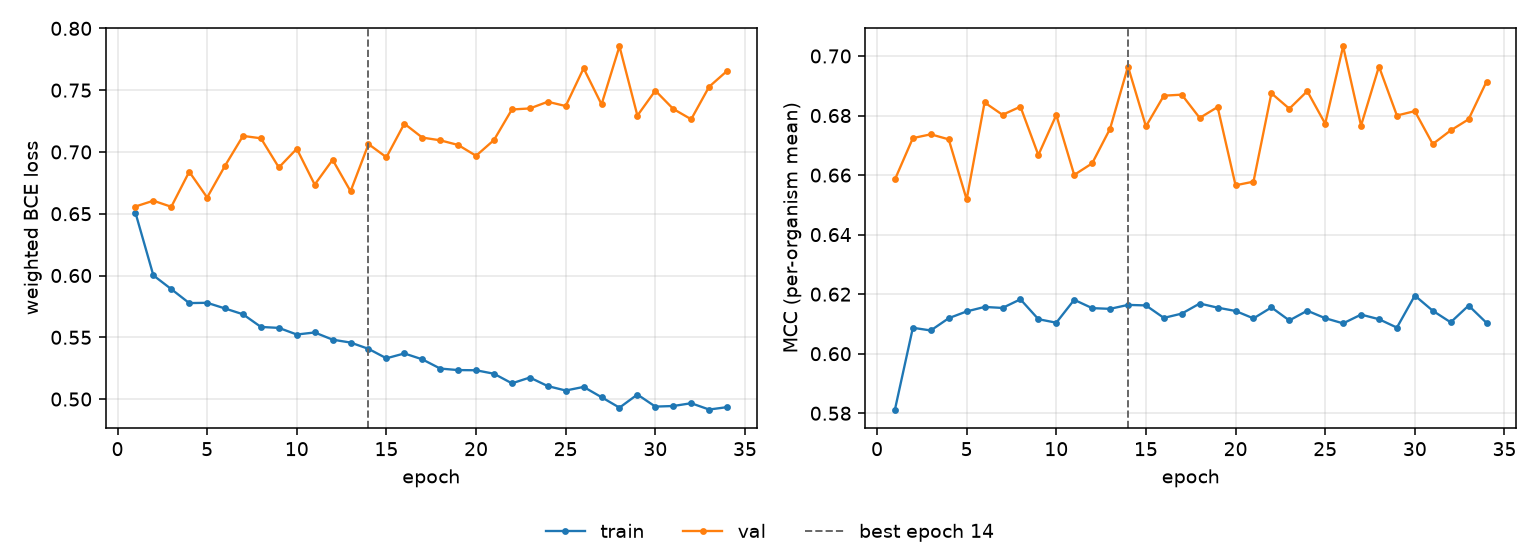

The data file committed next to this chart (first rows):
epoch, tr_loss, vl_loss, tr_mcc, vl_mcc, is_best
1, 0.6508, 0.6558, 0.5812, 0.6585, False
2, 0.6001, 0.6605, 0.6087, 0.6724, False
3, 0.589, 0.6556, 0.6078, 0.6737, False
4, 0.5777, 0.684, 0.6119, 0.672, False
5, 0.5779, 0.6631, 0.6142, 0.6518, False
6, 0.5733, 0.6889, 0.6157, 0.6844, False
7, 0.5686, 0.713, 0.6154, 0.6802, False
8, 0.5584, 0.711, 0.6183, 0.683, False
9, 0.5576, 0.6874, 0.6116, 0.6667, False
10, 0.5523, 0.7026, 0.6104, 0.6802, False
11, 0.5539, 0.6736, 0.6181, 0.6601, False
12, 0.5481, 0.6936, 0.6153, 0.6639, False
13, 0.5457, 0.6682, 0.6151, 0.6756, False
14, 0.5406, 0.7063, 0.6164, 0.6965, True
15, 0.533, 0.6957, 0.6162, 0.6764, False
16, 0.5369, 0.7229, 0.612, 0.6867, False
17, 0.5322, 0.7116, 0.6135, 0.687, False
18, 0.5247, 0.7094, 0.6169, 0.6792, False
19, 0.5235, 0.7056, 0.6155, 0.6828, False
20, 0.5233, 0.6969, 0.6144, 0.6566, False
21, 0.5205, 0.7096, 0.6119, 0.6578, False
22, 0.5127, 0.7344, 0.6155, 0.6875, False
23, 0.5174, 0.7352, 0.6112, 0.6823, False
24, 0.5105, 0.7406, 0.6144, 0.6882, False
25, 0.5069, 0.7371, 0.6119, 0.6773, False
26, 0.5098, 0.7677, 0.6102, 0.7033, False
27, 0.5015, 0.7385, 0.6131, 0.6766, False
28, 0.4931, 0.7855, 0.6116, 0.6965, False
29, 0.5037, 0.7294, 0.6088, 0.68, False
30, 0.4939, 0.7496, 0.6195, 0.6815, False
31, 0.4944, 0.7348, 0.6144, 0.6704, False
32, 0.4967, 0.7264, 0.6105, 0.675, False
33, 0.4915, 0.7527, 0.6162, 0.6787, False
34, 0.4935, 0.7655, 0.6104, 0.6914, False
